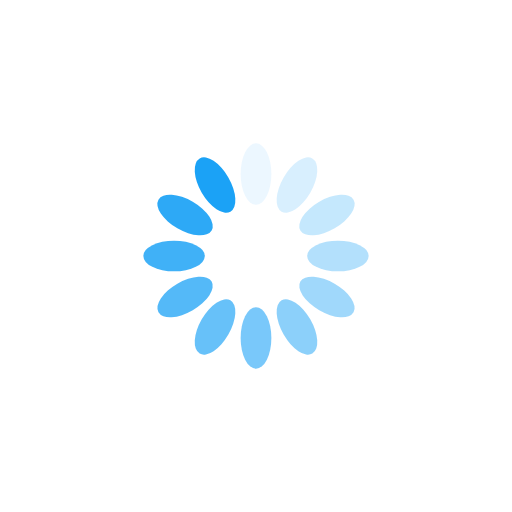
t = 0.00 s
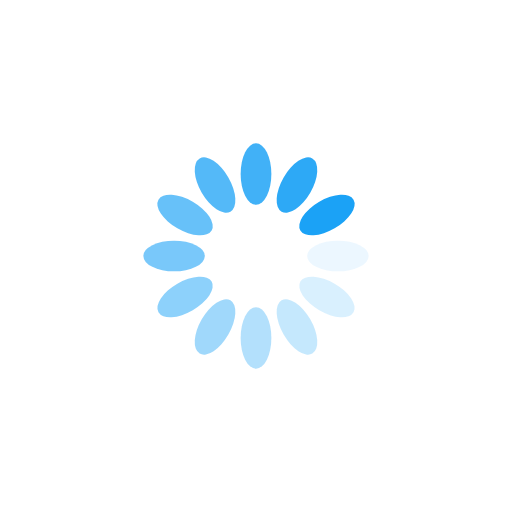
t = 0.25 s
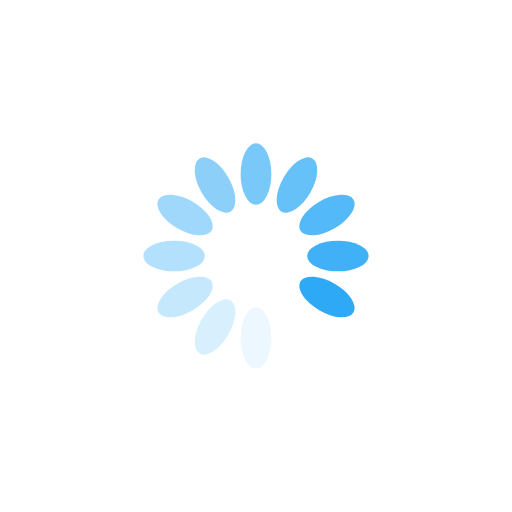
t = 0.50 s
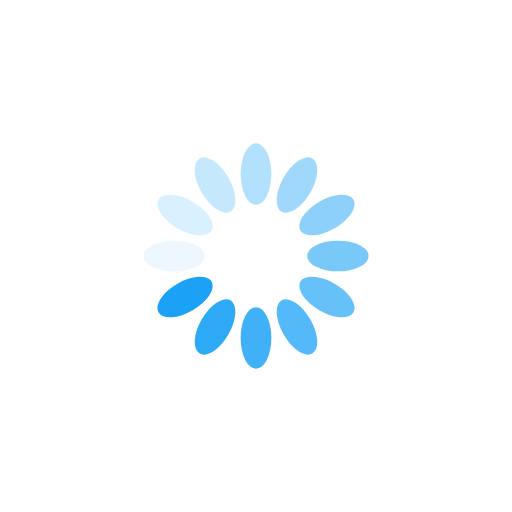
t = 0.74 s

The animated SVG that drew these frames (rendered in a browser with its animation timeline set to each time). Animation: 12 SMIL elements (animate=12); one cycle of 0.99 s, repeats indefinitely.

<?xml version="1.0" encoding="utf-8"?>
<svg xmlns="http://www.w3.org/2000/svg" xmlns:xlink="http://www.w3.org/1999/xlink" style="margin: auto; background: none; display: block; shape-rendering: auto;" width="101px" height="101px" viewBox="0 0 100 100" preserveAspectRatio="xMidYMid">
<g transform="rotate(0 50 50)">
  <rect x="47" y="28" rx="3" ry="6" width="6" height="12" fill="#1ba2f6">
    <animate attributeName="opacity" values="1;0" keyTimes="0;1" dur="0.9900990099009901s" begin="-0.9075907590759075s" repeatCount="indefinite"></animate>
  </rect>
</g><g transform="rotate(30 50 50)">
  <rect x="47" y="28" rx="3" ry="6" width="6" height="12" fill="#1ba2f6">
    <animate attributeName="opacity" values="1;0" keyTimes="0;1" dur="0.9900990099009901s" begin="-0.825082508250825s" repeatCount="indefinite"></animate>
  </rect>
</g><g transform="rotate(60 50 50)">
  <rect x="47" y="28" rx="3" ry="6" width="6" height="12" fill="#1ba2f6">
    <animate attributeName="opacity" values="1;0" keyTimes="0;1" dur="0.9900990099009901s" begin="-0.7425742574257426s" repeatCount="indefinite"></animate>
  </rect>
</g><g transform="rotate(90 50 50)">
  <rect x="47" y="28" rx="3" ry="6" width="6" height="12" fill="#1ba2f6">
    <animate attributeName="opacity" values="1;0" keyTimes="0;1" dur="0.9900990099009901s" begin="-0.6600660066006601s" repeatCount="indefinite"></animate>
  </rect>
</g><g transform="rotate(120 50 50)">
  <rect x="47" y="28" rx="3" ry="6" width="6" height="12" fill="#1ba2f6">
    <animate attributeName="opacity" values="1;0" keyTimes="0;1" dur="0.9900990099009901s" begin="-0.5775577557755776s" repeatCount="indefinite"></animate>
  </rect>
</g><g transform="rotate(150 50 50)">
  <rect x="47" y="28" rx="3" ry="6" width="6" height="12" fill="#1ba2f6">
    <animate attributeName="opacity" values="1;0" keyTimes="0;1" dur="0.9900990099009901s" begin="-0.495049504950495s" repeatCount="indefinite"></animate>
  </rect>
</g><g transform="rotate(180 50 50)">
  <rect x="47" y="28" rx="3" ry="6" width="6" height="12" fill="#1ba2f6">
    <animate attributeName="opacity" values="1;0" keyTimes="0;1" dur="0.9900990099009901s" begin="-0.4125412541254125s" repeatCount="indefinite"></animate>
  </rect>
</g><g transform="rotate(210 50 50)">
  <rect x="47" y="28" rx="3" ry="6" width="6" height="12" fill="#1ba2f6">
    <animate attributeName="opacity" values="1;0" keyTimes="0;1" dur="0.9900990099009901s" begin="-0.33003300330033003s" repeatCount="indefinite"></animate>
  </rect>
</g><g transform="rotate(240 50 50)">
  <rect x="47" y="28" rx="3" ry="6" width="6" height="12" fill="#1ba2f6">
    <animate attributeName="opacity" values="1;0" keyTimes="0;1" dur="0.9900990099009901s" begin="-0.2475247524752475s" repeatCount="indefinite"></animate>
  </rect>
</g><g transform="rotate(270 50 50)">
  <rect x="47" y="28" rx="3" ry="6" width="6" height="12" fill="#1ba2f6">
    <animate attributeName="opacity" values="1;0" keyTimes="0;1" dur="0.9900990099009901s" begin="-0.16501650165016502s" repeatCount="indefinite"></animate>
  </rect>
</g><g transform="rotate(300 50 50)">
  <rect x="47" y="28" rx="3" ry="6" width="6" height="12" fill="#1ba2f6">
    <animate attributeName="opacity" values="1;0" keyTimes="0;1" dur="0.9900990099009901s" begin="-0.08250825082508251s" repeatCount="indefinite"></animate>
  </rect>
</g><g transform="rotate(330 50 50)">
  <rect x="47" y="28" rx="3" ry="6" width="6" height="12" fill="#1ba2f6">
    <animate attributeName="opacity" values="1;0" keyTimes="0;1" dur="0.9900990099009901s" begin="0s" repeatCount="indefinite"></animate>
  </rect>
</g>
<!-- [ldio] generated by https://loading.io/ --></svg>
